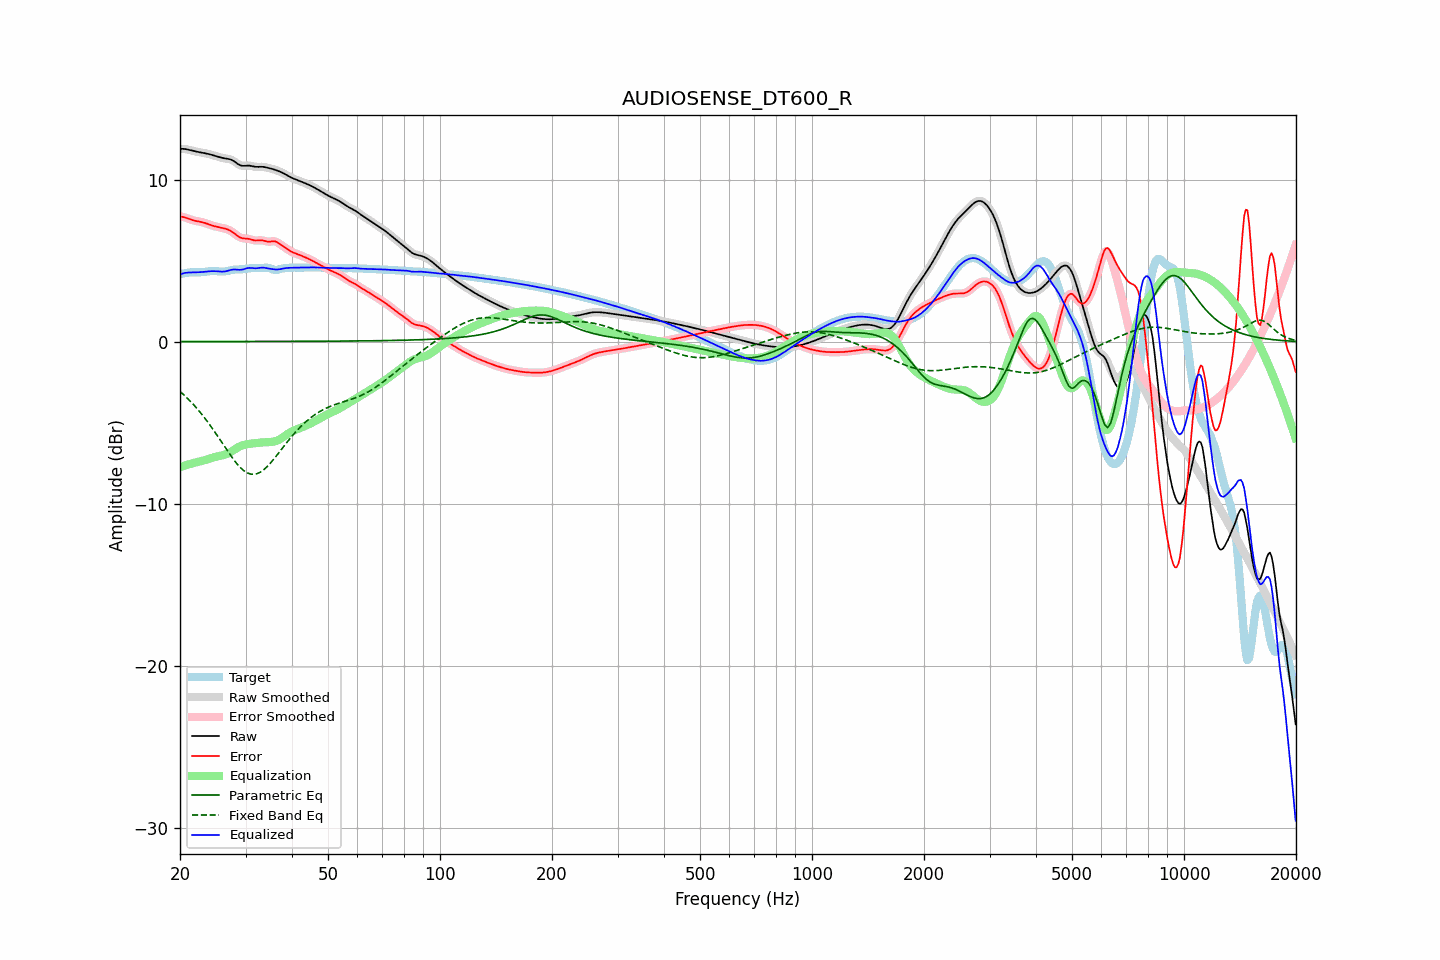

The table this chart was drawn from, first rows:
frequency, raw, error, smoothed, error_smoothed, equalization, parametric_eq, fixed_band_eq, equalized_raw, equalized_smoothed, target
20.00, 11.89, 7.72, 11.89, 7.73, -7.74, 0.00, -3.07, 4.15, 4.15, 4.17
20.20, 11.89, 7.71, 11.89, 7.71, -7.71, 0.00, -3.16, 4.18, 4.18, 4.18
20.40, 11.89, 7.69, 11.89, 7.69, -7.68, 0.00, -3.25, 4.21, 4.21, 4.20
20.61, 11.88, 7.66, 11.88, 7.66, -7.65, 0.00, -3.34, 4.24, 4.24, 4.22
20.81, 11.87, 7.63, 11.87, 7.63, -7.61, 0.00, -3.44, 4.25, 4.25, 4.24
21.02, 11.85, 7.59, 11.85, 7.59, -7.58, 0.00, -3.53, 4.26, 4.26, 4.25
21.23, 11.82, 7.55, 11.82, 7.55, -7.56, 0.00, -3.63, 4.27, 4.27, 4.27
21.44, 11.80, 7.52, 11.80, 7.52, -7.53, 0.00, -3.74, 4.27, 4.27, 4.28
21.66, 11.77, 7.49, 11.77, 7.49, -7.50, 0.00, -3.84, 4.27, 4.27, 4.28
21.87, 11.74, 7.46, 11.75, 7.46, -7.47, 0.00, -3.95, 4.27, 4.27, 4.28
22.09, 11.72, 7.44, 11.72, 7.44, -7.45, 0.00, -4.06, 4.28, 4.28, 4.28
22.31, 11.70, 7.42, 11.70, 7.42, -7.42, 0.00, -4.18, 4.28, 4.28, 4.28
22.54, 11.68, 7.41, 11.68, 7.41, -7.40, 0.00, -4.29, 4.28, 4.28, 4.28
22.76, 11.67, 7.39, 11.67, 7.39, -7.38, 0.01, -4.41, 4.29, 4.29, 4.28
22.99, 11.65, 7.36, 11.65, 7.36, -7.35, 0.01, -4.54, 4.30, 4.30, 4.29
23.22, 11.63, 7.33, 11.63, 7.33, -7.33, 0.01, -4.67, 4.30, 4.30, 4.30
23.45, 11.61, 7.30, 11.61, 7.30, -7.30, 0.01, -4.79, 4.32, 4.32, 4.31
23.69, 11.59, 7.27, 11.59, 7.27, -7.26, 0.01, -4.93, 4.33, 4.33, 4.32
23.92, 11.57, 7.23, 11.57, 7.23, -7.23, 0.01, -5.06, 4.34, 4.34, 4.34
24.16, 11.54, 7.19, 11.54, 7.19, -7.20, 0.01, -5.20, 4.34, 4.34, 4.35
24.40, 11.51, 7.16, 11.51, 7.16, -7.17, 0.01, -5.34, 4.35, 4.35, 4.35
24.65, 11.49, 7.13, 11.49, 7.13, -7.14, 0.01, -5.48, 4.35, 4.35, 4.35
24.89, 11.46, 7.11, 11.46, 7.11, -7.11, 0.01, -5.63, 4.35, 4.35, 4.35
25.14, 11.43, 7.08, 11.42, 7.08, -7.09, 0.01, -5.77, 4.34, 4.34, 4.34
25.39, 11.39, 7.06, 11.39, 7.06, -7.06, 0.01, -5.92, 4.33, 4.33, 4.33
25.65, 11.37, 7.04, 11.37, 7.04, -7.04, 0.01, -6.07, 4.32, 4.32, 4.32
25.91, 11.34, 7.02, 11.34, 7.02, -7.02, 0.01, -6.22, 4.32, 4.32, 4.32
26.16, 11.32, 7.00, 11.32, 7.00, -7.00, 0.01, -6.37, 4.32, 4.32, 4.32
26.43, 11.30, 6.97, 11.30, 6.97, -6.97, 0.01, -6.52, 4.33, 4.33, 4.33
26.69, 11.29, 6.94, 11.29, 6.94, -6.94, 0.01, -6.66, 4.35, 4.35, 4.35
26.96, 11.27, 6.90, 11.27, 6.90, -6.89, 0.01, -6.81, 4.38, 4.38, 4.37
27.23, 11.25, 6.86, 11.25, 6.86, -6.84, 0.01, -6.95, 4.41, 4.41, 4.39
27.50, 11.21, 6.80, 11.21, 6.80, -6.78, 0.01, -7.09, 4.43, 4.43, 4.41
27.77, 11.16, 6.73, 11.16, 6.73, -6.72, 0.01, -7.23, 4.44, 4.44, 4.43
28.05, 11.10, 6.66, 11.10, 6.66, -6.65, 0.01, -7.36, 4.45, 4.45, 4.44
28.33, 11.03, 6.58, 11.03, 6.58, -6.59, 0.01, -7.48, 4.44, 4.44, 4.45
28.62, 10.96, 6.51, 10.96, 6.51, -6.52, 0.01, -7.60, 4.43, 4.44, 4.45
28.90, 10.90, 6.45, 10.90, 6.45, -6.47, 0.01, -7.71, 4.43, 4.43, 4.45
29.19, 10.86, 6.40, 10.86, 6.40, -6.43, 0.01, -7.81, 4.43, 4.43, 4.46
29.48, 10.84, 6.37, 10.85, 6.38, -6.39, 0.01, -7.90, 4.45, 4.45, 4.47
29.78, 10.85, 6.37, 10.84, 6.36, -6.37, 0.01, -7.98, 4.48, 4.48, 4.48
30.08, 10.85, 6.36, 10.85, 6.36, -6.34, 0.01, -8.05, 4.51, 4.51, 4.49
30.38, 10.86, 6.35, 10.86, 6.35, -6.33, 0.01, -8.10, 4.54, 4.53, 4.51
30.68, 10.86, 6.33, 10.86, 6.33, -6.31, 0.01, -8.14, 4.55, 4.55, 4.53
30.99, 10.84, 6.31, 10.84, 6.31, -6.30, 0.01, -8.17, 4.55, 4.55, 4.54
31.30, 10.82, 6.28, 10.82, 6.28, -6.28, 0.01, -8.18, 4.54, 4.54, 4.54
31.61, 10.80, 6.25, 10.80, 6.25, -6.27, 0.01, -8.18, 4.53, 4.53, 4.55
31.93, 10.78, 6.24, 10.78, 6.24, -6.26, 0.01, -8.17, 4.52, 4.52, 4.55
32.24, 10.78, 6.24, 10.78, 6.24, -6.25, 0.01, -8.14, 4.53, 4.53, 4.54
32.57, 10.78, 6.24, 10.78, 6.24, -6.24, 0.01, -8.10, 4.54, 4.54, 4.54
32.89, 10.79, 6.25, 10.78, 6.25, -6.23, 0.01, -8.05, 4.56, 4.56, 4.53
33.22, 10.78, 6.25, 10.78, 6.24, -6.22, 0.01, -7.98, 4.56, 4.56, 4.54
33.55, 10.78, 6.23, 10.78, 6.23, -6.21, 0.01, -7.91, 4.57, 4.56, 4.55
33.89, 10.76, 6.20, 10.76, 6.20, -6.21, 0.01, -7.82, 4.55, 4.55, 4.56
34.23, 10.74, 6.18, 10.74, 6.18, -6.20, 0.01, -7.73, 4.53, 4.53, 4.56
34.57, 10.71, 6.16, 10.71, 6.17, -6.20, 0.01, -7.63, 4.51, 4.51, 4.55
34.92, 10.69, 6.17, 10.69, 6.17, -6.19, 0.01, -7.52, 4.49, 4.49, 4.52
35.27, 10.66, 6.18, 10.66, 6.18, -6.19, 0.01, -7.41, 4.48, 4.48, 4.48
35.62, 10.64, 6.19, 10.64, 6.19, -6.17, 0.01, -7.29, 4.47, 4.46, 4.44
35.97, 10.60, 6.19, 10.60, 6.18, -6.15, 0.01, -7.17, 4.45, 4.45, 4.41
... 635 more rows
